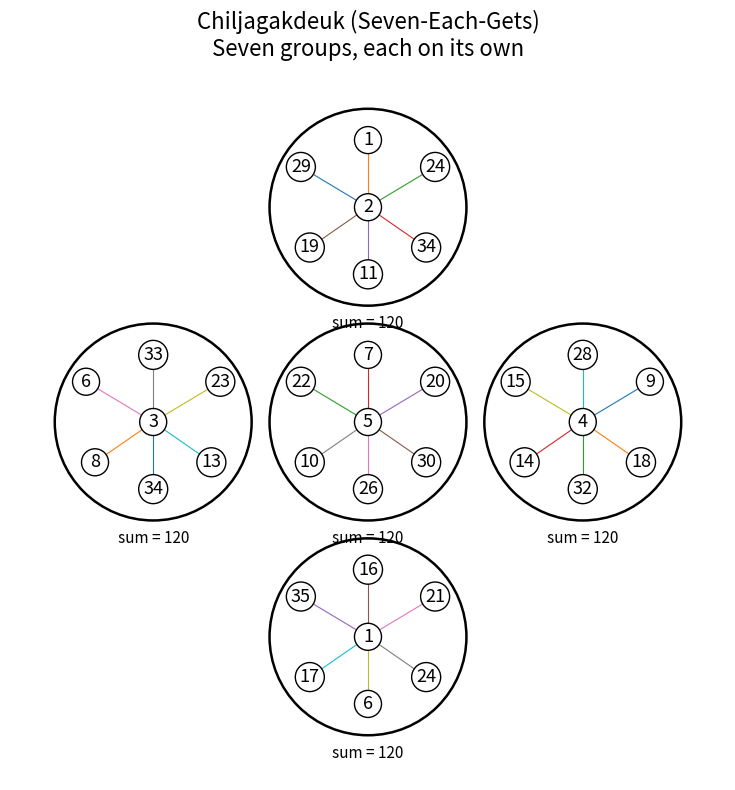

Recreate this plot in Python.
from pathlib import Path
import matplotlib.pyplot as plt
from matplotlib import font_manager


TITLE = "Chiljagakdeuk (Seven-Each-Gets)\nSeven groups, each on its own"
OUTPUT_STEM = "chiljagakdeuk_example"

EXAMPLE_GROUPS = [
    [29, 1, 24, 34, 11, 19, 2],
    [6, 33, 23, 13, 34, 8, 3],
    [22, 7, 20, 30, 26, 10, 5],
    [15, 28, 9, 18, 32, 14, 4],
    [35, 16, 21, 24, 6, 17, 1],
]

GROUP_POSITIONS = [
    (0.0, 2.4),
    (-2.4, 0.0),
    (0.0, 0.0),
    (2.4, 0.0),
    (0.0, -2.4),
]

SLOT_OFFSETS = [
    (-0.75, 0.45),
    (0.0, 0.75),
    (0.75, 0.45),
    (0.65, -0.45),
    (0.0, -0.75),
    (-0.65, -0.45),
    (0.0, 0.0),
]


def setup_font():
    font_candidates = [
        "/usr/share/fonts/opentype/noto/NotoSansCJK-Regular.ttc",
        "/usr/share/fonts/truetype/noto/NotoSansCJK-Regular.ttc",
        "/usr/share/fonts/truetype/nanum/NanumGothic.ttf",
        "/usr/share/fonts/truetype/unifont/unifont.ttf",
    ]

    for font_path in font_candidates:
        path = Path(font_path)
        if path.exists():
            font_manager.fontManager.addfont(str(path))
            plt.rcParams["font.family"] = font_manager.FontProperties(fname=str(path)).get_name()
            break

    plt.rcParams["axes.unicode_minus"] = False
    plt.rcParams["pdf.fonttype"] = 42
    plt.rcParams["ps.fonttype"] = 42


def draw_group(ax, values, center):
    cx, cy = center
    ax.add_patch(plt.Circle((cx, cy), 1.1, fill=False, linewidth=1.8))

    for value, (dx, dy) in zip(values, SLOT_OFFSETS):
        x = cx + dx
        y = cy + dy

        if dx != 0.0 or dy != 0.0:
            ax.plot([cx, x], [cy, y], linewidth=0.8)

        ax.text(
            x,
            y,
            str(value),
            ha="center",
            va="center",
            fontsize=13,
            bbox={
                "boxstyle": "circle,pad=0.25",
                "facecolor": "white",
                "edgecolor": "black",
            },
        )

    ax.text(cx, cy - 1.35, f"sum = {sum(values)}", ha="center", fontsize=11)


def main():
    setup_font()

    fig, ax = plt.subplots(figsize=(8, 8))

    for values, center in zip(EXAMPLE_GROUPS, GROUP_POSITIONS):
        draw_group(ax, values, center)

    ax.set_aspect("equal")
    ax.set_xlim(-4, 4)
    ax.set_ylim(-4, 4)
    ax.axis("off")
    ax.set_title(TITLE, fontsize=16)

    plt.tight_layout()
    plt.savefig(f"{OUTPUT_STEM}.png", dpi=200)
    plt.savefig(f"{OUTPUT_STEM}.pdf")
    plt.show()


if __name__ == "__main__":
    main()
